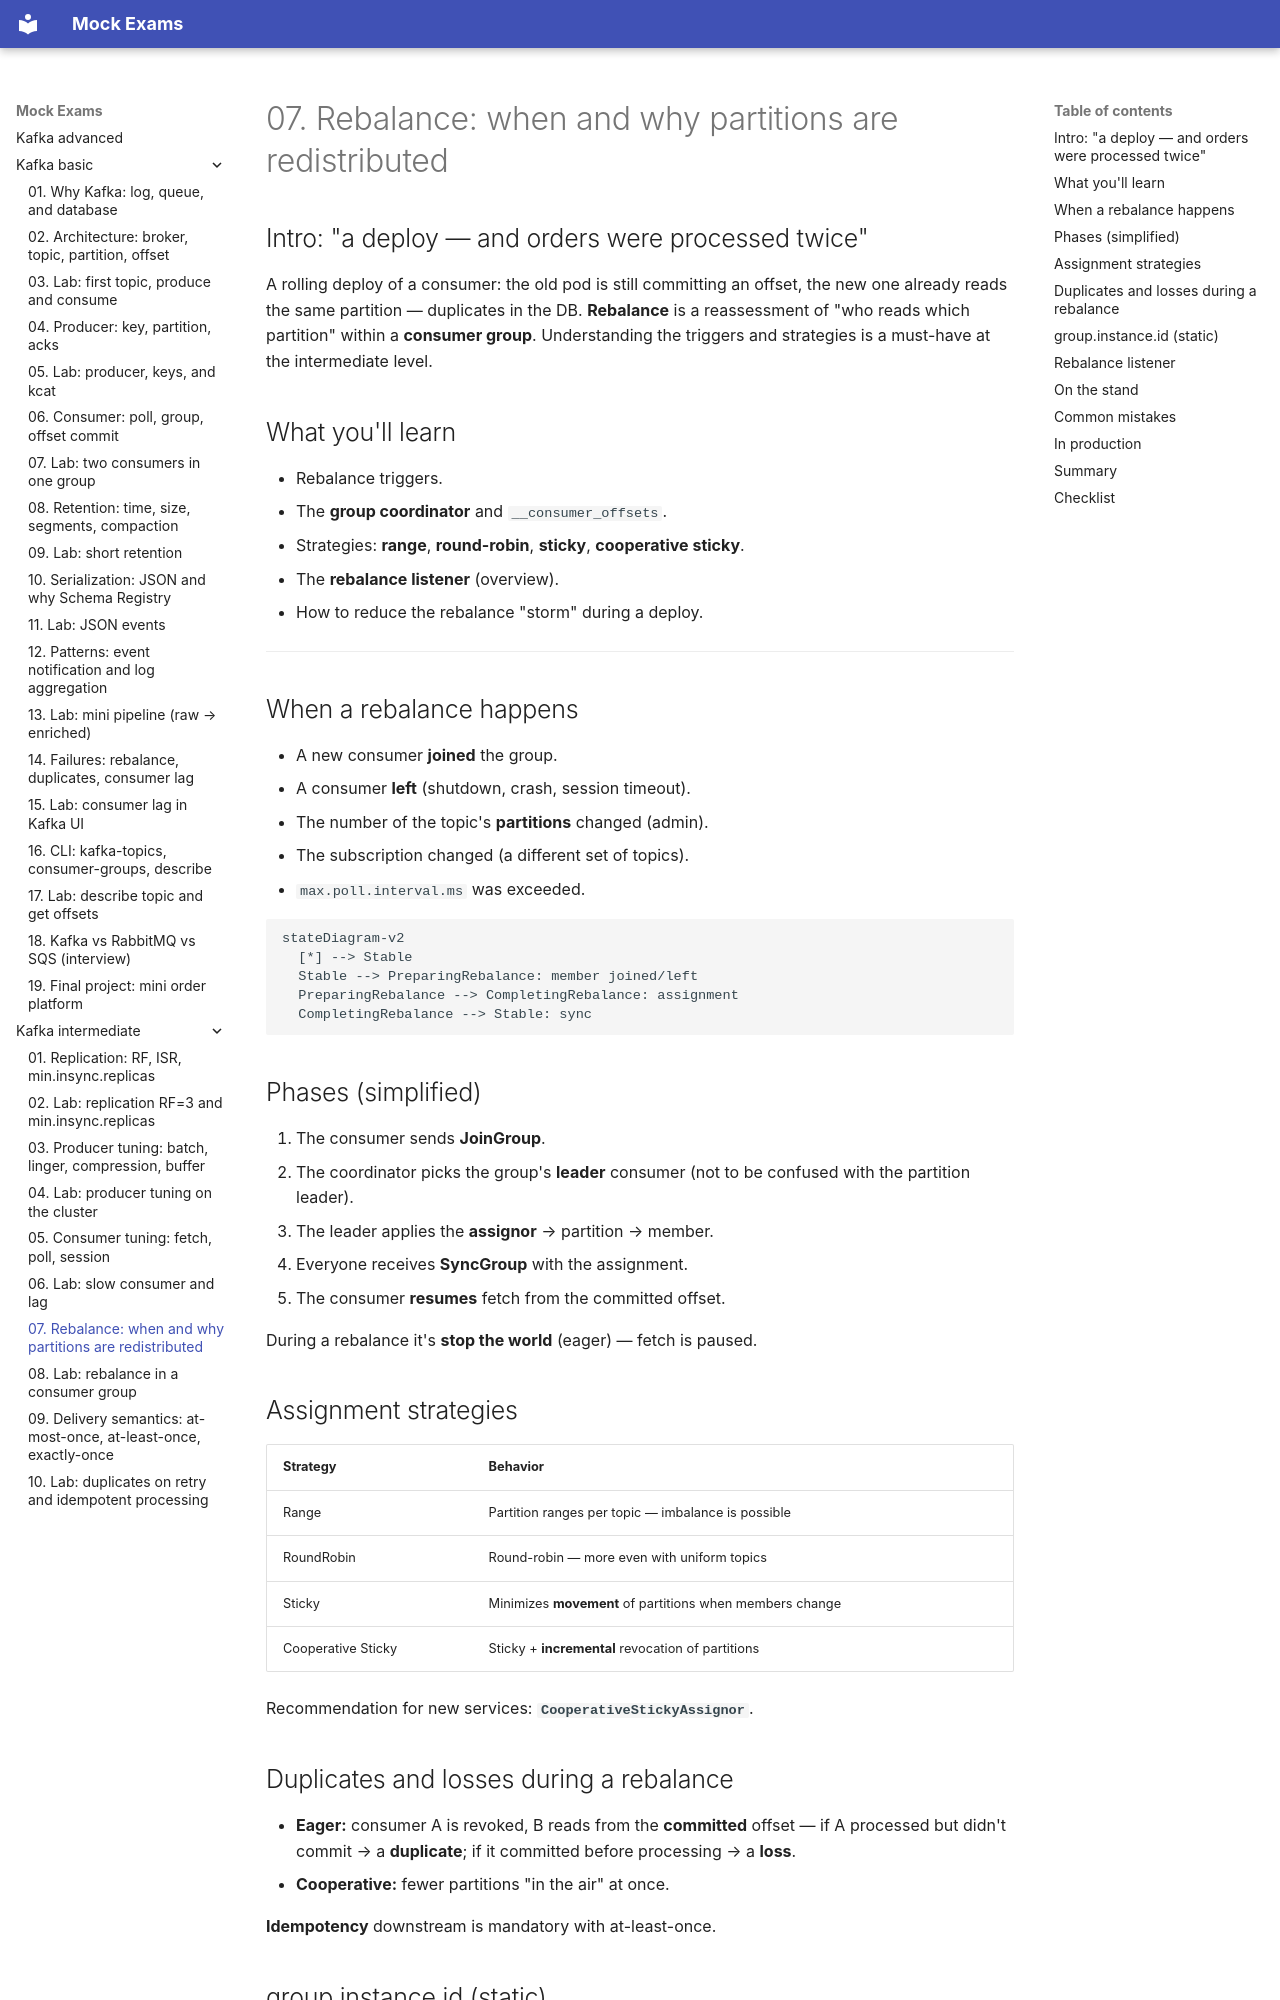

repository: FedorArbuzov/mock-exams · page: kafka-intermediate/07-rebalance/index.html · generator: mkdocs

# 07. Rebalance: when and why partitions are redistributed

## Intro: "a deploy — and orders were processed twice"

A rolling deploy of a consumer: the old pod is still committing an offset, the new one already reads the same partition — duplicates in the DB. **Rebalance** is a reassessment of "who reads which partition" within a **consumer group**. Understanding the triggers and strategies is a must-have at the intermediate level.

## What you'll learn

- Rebalance triggers.
- The **group coordinator** and `__consumer_offsets`.
- Strategies: **range**, **round-robin**, **sticky**, **cooperative sticky**.
- The **rebalance listener** (overview).
- How to reduce the rebalance "storm" during a deploy.

---

## When a rebalance happens

- A new consumer **joined** the group.
- A consumer **left** (shutdown, crash, session timeout).
- The number of the topic's **partitions** changed (admin).
- The subscription changed (a different set of topics).
- `max.poll.interval.ms` was exceeded.

```mermaid
stateDiagram-v2
  [*] --> Stable
  Stable --> PreparingRebalance: member joined/left
  PreparingRebalance --> CompletingRebalance: assignment
  CompletingRebalance --> Stable: sync
```

## Phases (simplified)

1. The consumer sends **JoinGroup**.
2. The coordinator picks the group's **leader** consumer (not to be confused with the partition leader).
3. The leader applies the **assignor** → partition → member.
4. Everyone receives **SyncGroup** with the assignment.
5. The consumer **resumes** fetch from the committed offset.

During a rebalance it's **stop the world** (eager) — fetch is paused.

## Assignment strategies

| Strategy | Behavior |
|-----------|-----------|
| Range | Partition ranges per topic — imbalance is possible |
| RoundRobin | Round-robin — more even with uniform topics |
| Sticky | Minimizes **movement** of partitions when members change |
| Cooperative Sticky | Sticky + **incremental** revocation of partitions |

Recommendation for new services: **`CooperativeStickyAssignor`**.
